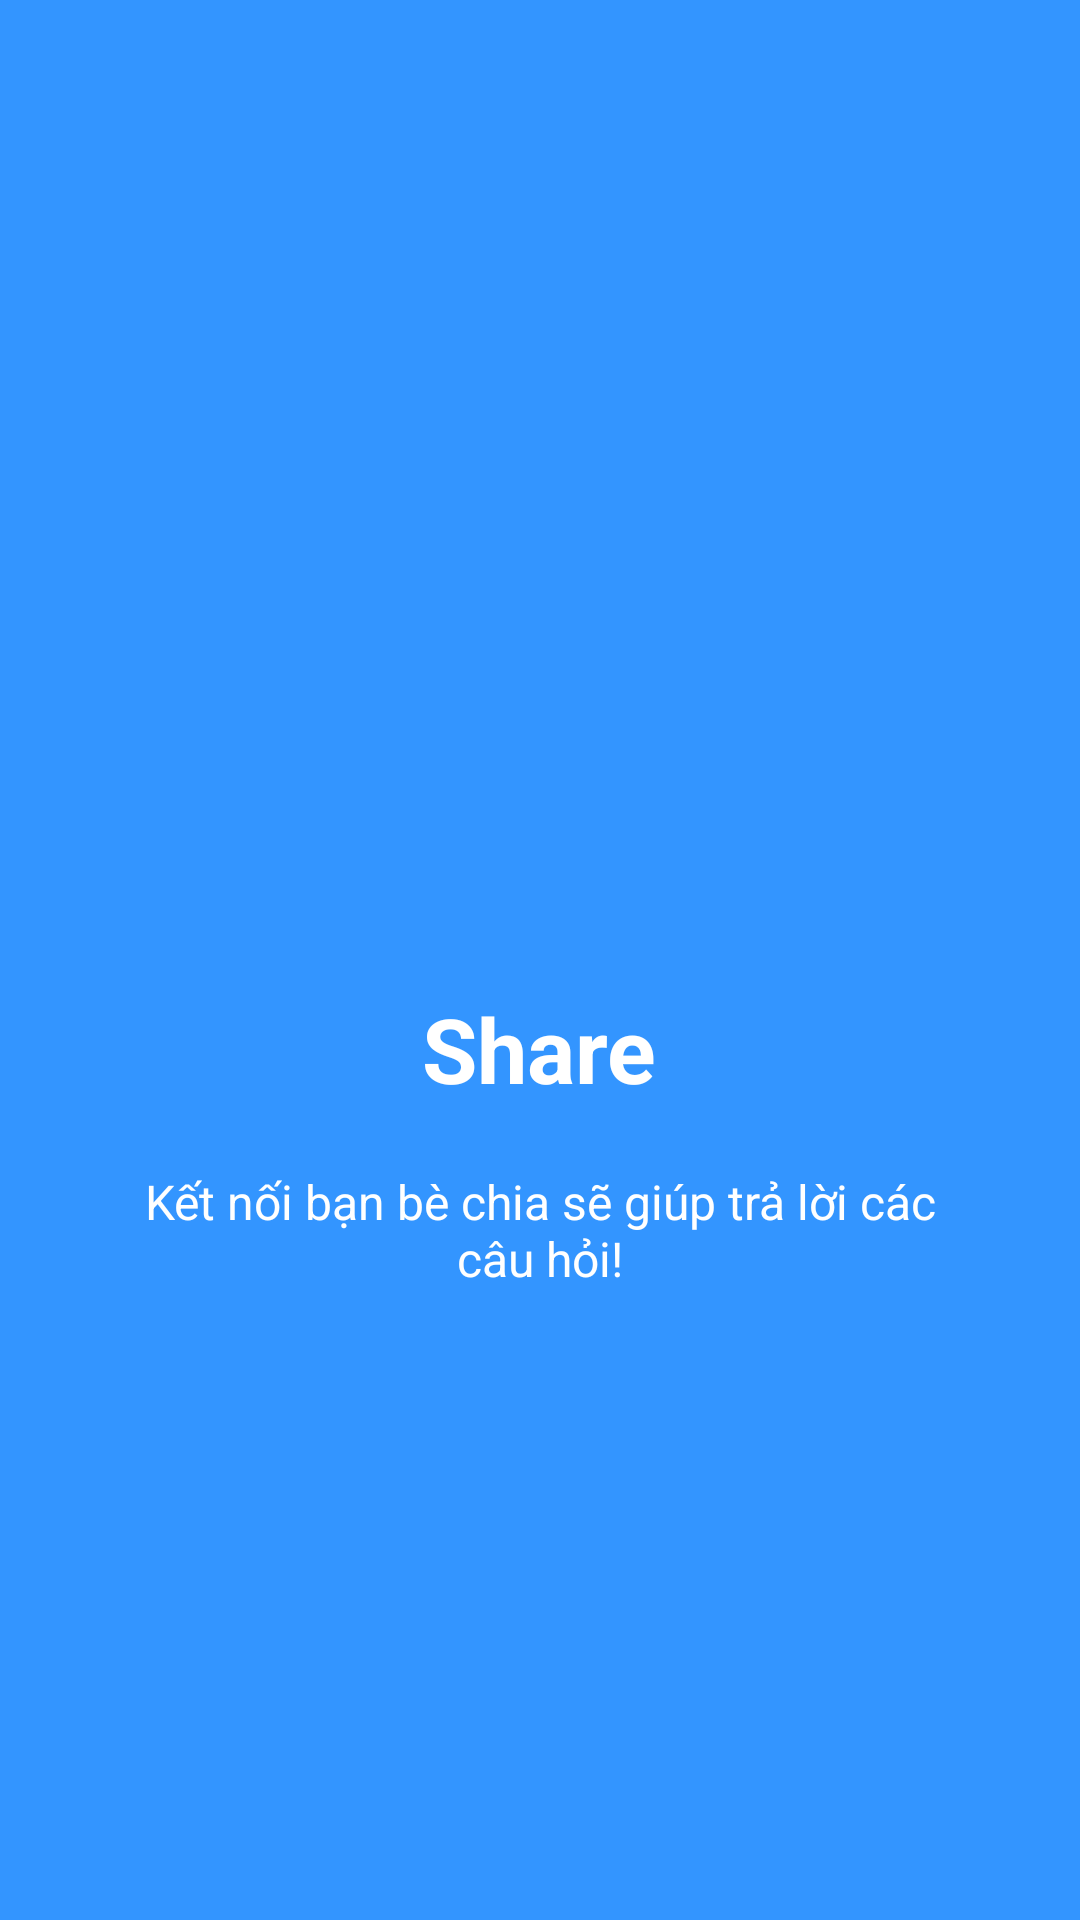

Here is an Android app screen rendered from its layout file. Give the layout XML and the strings, colors and styles it references.
<!-- AndroidManifest.xml: application theme AppTheme -->
<!-- res/layout/welcome_slide3.xml -->
<?xml version="1.0" encoding="utf-8"?>
<RelativeLayout xmlns:android="http://schemas.android.com/apk/res/android"
    android:layout_width="match_parent"
    android:layout_height="match_parent"
    android:background="@color/bg_screen3">

    <LinearLayout
        android:layout_width="wrap_content"
        android:layout_height="wrap_content"
        android:layout_centerInParent="true"
        android:gravity="center_horizontal"
        android:orientation="vertical">

        <ImageView
            android:layout_width="@dimen/img_width_height"
            android:layout_height="@dimen/img_width_height"
            android:src="@drawable/share" />

        <TextView
            android:layout_width="wrap_content"
            android:layout_height="wrap_content"
            android:text="@string/slide_3_title"
            android:textColor="@android:color/white"
            android:textSize="@dimen/slide_title"
            android:textStyle="bold" />

        <TextView
            android:layout_width="wrap_content"
            android:layout_height="wrap_content"
            android:layout_marginTop="20dp"
            android:paddingLeft="@dimen/desc_padding"
            android:paddingRight="@dimen/desc_padding"
            android:text="@string/slide_3_desc"
            android:textAlignment="center"
            android:textColor="@android:color/white"
            android:textSize="@dimen/slide_desc" />

    </LinearLayout>

</RelativeLayout>
<!-- resources referenced by this layout -->
<resources>
  <color name="bg_screen3">#3395ff</color>
  <dimen name="desc_padding">40dp</dimen>
  <dimen name="img_width_height">120dp</dimen>
  <dimen name="slide_desc">16dp</dimen>
  <dimen name="slide_title">30dp</dimen>
  <string name="slide_3_desc">Kết nối bạn bè chia sẽ giúp trả lời các câu hỏi!</string>
  <string name="slide_3_title">Share</string>
  <style name="AppTheme" parent="Theme.AppCompat.Light.DarkActionBar">
          
          <item name="windowNoTitle">true</item>
          <item name="windowActionBar">false</item>
          <item name="colorPrimary">@color/colorPrimary</item>
          <item name="colorPrimaryDark">@color/colorPrimaryDark</item>
          <item name="colorAccent">@color/colorAccent</item>
      </style>
  <color name="colorPrimary">#4ec07e</color>
  <color name="colorPrimaryDark">#3b925f</color>
  <color name="colorAccent">#4a90e2</color>
</resources>
